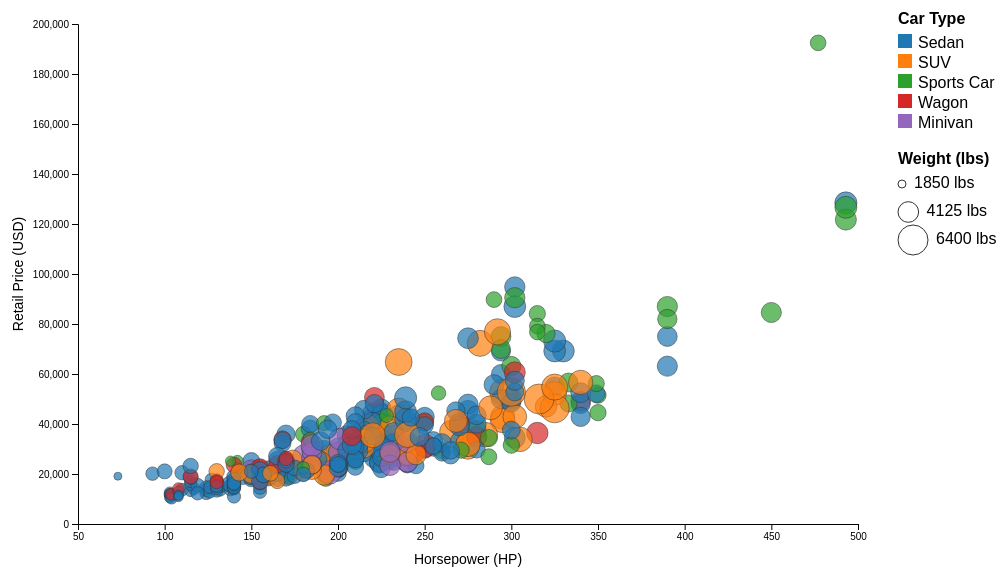
D3 v5 page, settled after 480 driven frames (8 s of simulated time); the page loaded 1 data file(s).


// ── main.js
// Waiting until document has loaded
window.onload = () => {

  console.log("JS loaded.");

  // 1. Basic layout
  const margin = { top: 40, right: 40, bottom: 60, left: 80 };
  const width = 900 - margin.left - margin.right;
  const height = 600 - margin.top - margin.bottom;
  const legendSpace = 180;

  // Create SVG inside #chart
  const svg = d3.select("#chart")
    .append("svg")
    .attr("width", width + margin.left + margin.right + legendSpace)
    .attr("height", height + margin.top + margin.bottom)
    .append("g")
    .attr("transform", `translate(${margin.left},${margin.top})`);

  // Tooltip div (absolute positioned)
  const tooltip = d3.select("body")
    .append("div")
    .attr("class", "tooltip");

  // 2. Load the data set from the assets folder:
  d3.csv("cars.csv").then(data => {
    console.log("CSV loaded:", data);

    // ⭐ Debug: show column names exactly as D3 sees them
    console.log("Keys in first row:", Object.keys(data[0]));

    // Clean and convert numeric fields
    data.forEach(d => {
      d.retailPrice = +d["Retail Price"];
      d.hp          = +d["Horsepower(HP)"];
      d.weight      = +d["Weight"];
      d.type        = d["Type"];
      d.name        = d["Name"];
    });

    // Filter out rows with missing important values
    data = data.filter(d =>
      !isNaN(d.retailPrice) &&
      !isNaN(d.hp) &&
      !isNaN(d.weight) &&
      d.type
    );

    // console.log("After filtering:", data.length, "rows");
    // console.log("Sample:", data[0]);
    // console.log("Any NaN retailPrice?", data.some(d => isNaN(d.retailPrice)));
    // console.log("Any NaN hp?", data.some(d => isNaN(d.hp)));
    // console.log("Any NaN weight?", data.some(d => isNaN(d.weight)));

    // 3. Create scales
    // X: Horsepower
    const x = d3.scaleLinear()
      .domain(d3.extent(data, d => d.hp))
      .nice()
      .range([0, width]);
    
    // Y: Retail Price
    const y = d3.scaleLinear()
      .domain(d3.extent(data, d => d.retailPrice))
      .nice()
      .range([height, 0]);

    // Color: Type
    const types = Array.from(new Set(data.map(d => d.type)));
    const color = d3.scaleOrdinal()
      .domain(types)
      .range(d3.schemeCategory10);

    // Size: Weight (sqrt scale so area ~ value)
    const weightExtent = d3.extent(data, d => d.weight);
    const r = d3.scaleSqrt()
      .domain(weightExtent)
      .range([4, 15]);

    // 4. Axes
    const xAxis = d3.axisBottom(x);
    const yAxis = d3.axisLeft(y).ticks(8);

    // X axis
    svg.append("g")
      .attr("transform", `translate(0,${height})`)
      .call(xAxis);

    svg.append("text")
      .attr("x", width / 2)
      .attr("y", height + 40)
      .attr("text-anchor", "middle")
      .attr("font-size", 14)
      .text("Horsepower (HP)");

    // Y axis
    svg.append("g")
      .call(yAxis);

    svg.append("text")
      .attr("transform", "rotate(-90)")
      .attr("x", -height / 2)
      .attr("y", -55)
      .attr("text-anchor", "middle")
      .attr("font-size", 14)
      .text("Retail Price (USD)");

    // 5. Bubbles
    const circles = svg.selectAll("circle")
      .data(data)
      .enter()
      .append("circle")
      .attr("cx", d => x(d.hp))
      .attr("cy", d => y(d.retailPrice))
      .attr("r", d => r(d.weight))
      .attr("fill", d => color(d.type))
      .attr("fill-opacity", 0.7)
      .attr("stroke", "#333")
      .attr("stroke-width", 0.5);

    // 6. Tooltip
    circles
    .on("mouseover", d => {
      tooltip
        .style("opacity", 1)
        .html(
          `<strong>${d.name}</strong><br>
          Type: ${d.type}<br>
          HP: ${d.hp}<br>
          Price: $${d3.format(",")(d.retailPrice)}<br>
          Weight: ${d.weight} lbs`
        );
    })
    .on("mousemove", () => {
      tooltip
        .style("left", (d3.event.pageX + 10) + "px")
        .style("top",  (d3.event.pageY + 10) + "px");
    })
    .on("mouseout", () => {
      tooltip.style("opacity", 0);
    });

    // 7. Color legend (Type)
    const legendColor = svg.append("g")
      .attr("transform", `translate(${width + 40}, 0)`);

    legendColor.append("text")
      .attr("x", 0)
      .attr("y", 0)
      .attr("font-weight", "bold")
      .text("Car Type");

    types.forEach((t, i) => {
      const g = legendColor.append("g")
        .attr("transform", `translate(0, ${(i + 1) * 20})`);

      g.append("rect")
        .attr("x", 0)
        .attr("y", -10)
        .attr("width", 14)
        .attr("height", 14)
        .attr("fill", color(t));

      g.append("text")
        .attr("x", 20)
        .attr("y", 0)
        .attr("dominant-baseline", "middle")
        .text(t);
    });

    // 8. Size legend (Weight)
    const legendSize = svg.append("g")
      .attr("transform", `translate(${width + 40}, ${types.length * 20 + 40})`);

    legendSize.append("text")
      .attr("x", 0)
      .attr("y", 0)
      .attr("font-weight", "bold")
      .text("Weight (lbs)");

    const weightSamples = [
      weightExtent[0],
      (weightExtent[0] + weightExtent[1]) / 2,
      weightExtent[1]
    ];

    weightSamples.forEach((w, i) => {
      const yOffset = 20 + i * 28;
      const radius = r(w);

      legendSize.append("circle")
        .attr("cx", radius)
        .attr("cy", yOffset)
        .attr("r", radius)
        .attr("fill", "none")
        .attr("stroke", "#333");

      legendSize.append("text")
        .attr("x", radius * 2 + 8)
        .attr("y", yOffset)
        .attr("dominant-baseline", "middle")
        .text(Math.round(w) + " lbs");
    });
  })

};


### data: cars.csv
?Name, Type, AWD, RWD, Retail Price, Dealer Cost, Engine Size (l), Cyl, Horsepower(HP), City Miles Per Gallon, Highway Miles Per Gallon, Weight, Wheel Base, Len, Width
Acura 3.5 RL 4dr, Sedan, 0, 0, 43755, 39014, 3.5, 6, 225, 18, 24, 3880, 115, 197, 72
Acura 3.5 RL w/Navigation 4dr, Sedan, 0, 0, 46100, 41100, 3.5, 6, 225, 18, 24, 3893, 115, 197, 72
Acura MDX, SUV, 1, 0, 36945, 33337, 3.5, 6, 265, 17, 23, 4451, 106, 189, 77
Acura NSX coupe 2dr manual S, Sports Car, 0, 1, 89765, 79978, 3.2, 6, 290, 17, 24, 3153, 100, 174, 71
Acura RSX Type S 2dr, Sedan, 0, 0, 23820, 21761, 2, 4, 200, 24, 31, 2778, 101, 172, 68
Acura TL 4dr, Sedan, 0, 0, 33195, 30299, 3.2, 6, 270, 20, 28, 3575, 108, 186, 72
Acura TSX 4dr, Sedan, 0, 0, 26990, 24647, 2.4, 4, 200, 22, 29, 3230, 105, 183, 69
Audi A4 1.8T 4dr, Sedan, 0, 0, 25940, 23508, 1.8, 4, 170, 22, 31, 3252, 104, 179, 70
Audi A4 3.0 4dr, Sedan, 0, 0, 31840, 28846, 3, NaN, 220, 20, 28, 3462, 104, 179, 70
Audi A4 3.0 convertible 2dr, Sedan, 0, 0, 42490, 38325, 3, 6, 220, 20, 27, 3814, 105, 180, 70
Audi A4 3.0 Quattro 4dr auto, Sedan, 1, 0, 34480, 31388, NaN, 6, 220, 18, 25, 3627, 104, 179, 70
Audi A4 3.0 Quattro 4dr manual, Sedan, 1, 0, 33430, 30366, 3, 6, 220, 17, 26, 3583, 104, 179, 70
Audi A4 3.0 Quattro convertible 2dr, Sedan, 1, 0, 44240, 40075, 3, 6, 220, 18, 25, 4013, 105, 180, 70
Audi A41.8T convertible 2dr, Sedan, 0, 0, 35940, 32506, 1.8, 4, 170, 23, 30, 3638, 105, 180, 70
Audi A6 2.7 Turbo Quattro 4dr, Sedan, 1, 0, 42840, 38840, 2.7, 6, 250, 18, 25, 3836, 109, 192, 71
Audi A6 3.0 4dr, Sedan, 0, 0, 36640, 33129, 3, 6, 220, 20, 27, 3561, 109, 192, 71
Audi A6 3.0 Avant Quattro, Wagon, 1, 0, 40840, 37060, 3, 6, 220, 18, 25, 4035, 109, 192, 71
Audi A6 3.0 Quattro 4dr, Sedan, 1, 0, 39640, 35992, 3, 6, 220, 18, 25, 3880, 109, 192, NaN
Audi A6 4.2 Quattro 4dr, Sedan, 1, 0, 49690, 44936, 4.2, 8, 300, 17, 24, 4024, 109, 193, 71
Audi A8 L Quattro 4dr, Sedan, 1, 0, 69190, 64740, 4.2, 8, 330, 17, 24, 4399, 121, 204, 75
Audi RS 6 4dr, Sports Car, 0, 0, 84600, 76417, 4.2, 8, 450, 15, 22, 4024, 109, 191, 78
Audi S4 Avant Quattro, Wagon, 1, 0, 49090, 44446, 4.2, 8, 340, 15, 21, 3936, 104, 179, 70
Audi S4 Quattro 4dr, Sedan, 1, 0, 48040, 43556, 4.2, 8, 340, 14, 20, 3825, 104, 179, 70
Audi TT 1.8 convertible 2dr (coupe), Sports Car, 0, 0, 35940, 32512, 1.8, 4, 180, 20, 28, 3131, 95, 159, 73
Audi TT 1.8 Quattro 2dr (convertible), Sports Car, 1, 0, 37390, 33891, 1.8, 4, 225, 20, 28, 2921, 96, 159, 73
Audi TT 3.2 coupe 2dr (convertible), Sports Car, 1, 0, 40590, 36739, 3.2, 6, 250, 21, 29, 3351, 96, 159, 73
BMW 325Ci 2dr, Sedan, 0, 1, 30795, 28245, 2.5, 6, 184, 20, 29, 3197, 107, 177, 69
BMW 325Ci convertible 2dr, Sedan, 0, 1, 37995, 34800, 2.5, 6, 184, 19, 27, 3560, 107, 177, 69
BMW 325i 4dr, Sedan, 0, 1, 28495, 26155, 2.5, 6, 184, 20, 29, 3219, 107, 176, 69
BMW 325xi 4dr, Sedan, 1, 0, 30245, 27745, 2.5, 6, 184, 19, 27, 3461, 107, 176, 69
BMW 325xi Sport, Wagon, 1, 0, 32845, 30110, 2.5, 6, 184, 19, 26, 3594, 107, 176, 69
BMW 330Ci 2dr, Sedan, 0, 1, 36995, 33890, 3, 6, 225, 20, 30, 3285, 107, 176, 69
BMW 330Ci convertible 2dr, Sedan, 0, 1, 44295, 40530, 3, 6, 225, 19, 28, 3616, 107, 177, 69
BMW 330i 4dr, Sedan, 0, 1, 35495, 32525, 3, 6, 225, 20, 30, 3285, 107, 176, 69
BMW 330xi 4dr, Sedan, 1, 0, 37245, 34115, 3, 6, 225, 20, 29, 3483, 107, 176, 69
BMW 525i 4dr, Sedan, 0, 1, 39995, 36620, 2.5, 6, 184, 19, 28, 3428, 114, 191, 73
BMW 530i 4dr, Sedan, 0, 1, 44995, 41170, 3, 6, 225, 20, 30, 3472, 114, 191, 73
BMW 545iA 4dr, Sedan, 0, 1, 54995, 50270, 4.4, 8, 325, 18, 26, 3814, 114, 191, 73
BMW 745i 4dr, Sedan, 0, 1, 69195, 63190, 4.4, 8, 325, 18, 26, 4376, 118, 198, 75
BMW 745Li 4dr, Sedan, 0, 1, 73195, 66830, 4.4, 8, 325, 18, 26, 4464, 123, 204, 75
BMW M3 convertible 2dr, Sports Car, 0, 1, 56595, 51815, 3.2, 6, 333, 16, 23, 3781, 108, 177, 70
BMW M3 coupe 2dr, Sports Car, 0, 1, 48195, 44170, 3.2, 6, 333, 16, 24, 3415, 108, 177, 70
BMW X3 3.0i, SUV, 1, 0, 37000, 33873, 3, 6, 225, 16, 23, 4023, 110, 180, 73
BMW X5 4.4i, SUV, 1, 0, 52195, 47720, 4.4, 8, 325, 16, 22, 4824, 111, 184, 74
BMW Z4 convertible 2.5i 2dr, Sports Car, 0, 1, 33895, 31065, 2.5, 6, 184, 20, 28, 2932, 98, 161, 70
BMW Z4 convertible 3.0i 2dr, Sports Car, 0, 1, 41045, 37575, 3, 6, 225, 21, 29, 2998, 98, 161, 70
Buick Century Custom 4dr, Sedan, 0, 0, 22180, 20351, 3.1, 6, 175, 20, 30, 3353, 109, 195, 73
Buick LeSabre Custom 4dr, Sedan, 0, 0, 26470, 24282, 3.8, 6, 205, 20, 29, 3567, 112, 200, 74
Buick LeSabre Limited 4dr, Sedan, 0, 0, 32245, 29566, 3.8, 6, 205, 20, 29, 3591, 112, 200, 74
Buick Park Avenue 4dr, Sedan, 0, 0, 35545, 32244, 3.8, 6, 205, 20, 29, 3778, NaN, 207, 75
Buick Park Avenue Ultra 4dr, Sedan, 0, 0, 40720, 36927, 3.8, 6, 240, 18, 28, 3909, 114, 207, 75
Buick Rainier, SUV, 1, 0, 37895, 34357, 4.2, 6, 275, 15, 21, 4600, 113, 193, 75
Buick Regal GS 4dr, Sedan, 0, 0, 28345, 26047, 3.8, 6, 240, 18, 28, 3536, 109, 196, 73
Buick Regal LS 4dr, Sedan, 0, 0, 24895, 22835, 3.8, 6, 200, 20, 30, 3461, 109, 196, 73
Buick Rendezvous CX, SUV, 0, 0, 26545, 24085, 3.4, 6, 185, 19, 26, 4024, 112, 187, 74
Cadillac CTS VVT 4dr, Sedan, 0, 1, 30835, 28575, 3.6, 6, 255, 18, 25, 3694, 113, 190, 71
Cadillac Deville 4dr, Sedan, 0, 0, 45445, 41650, 4.6, 8, 275, 18, 26, 3984, 115, 207, 74
Cadillac Deville DTS 4dr, Sedan, 0, 0, 50595, 46362, 4.6, 8, 300, 18, 26, 4044, 115, 207, 74
Cadillac Escaladet, SUV, 0, 0, 52795, 48377, 5.3, 8, 295, 14, 18, 5367, 116, 199, 79
Cadillac Seville SLS 4dr, Sedan, 0, 0, 47955, 43841, 4.6, 8, 275, 18, 26, 3992, 112, 201, 75
... 327 more rows